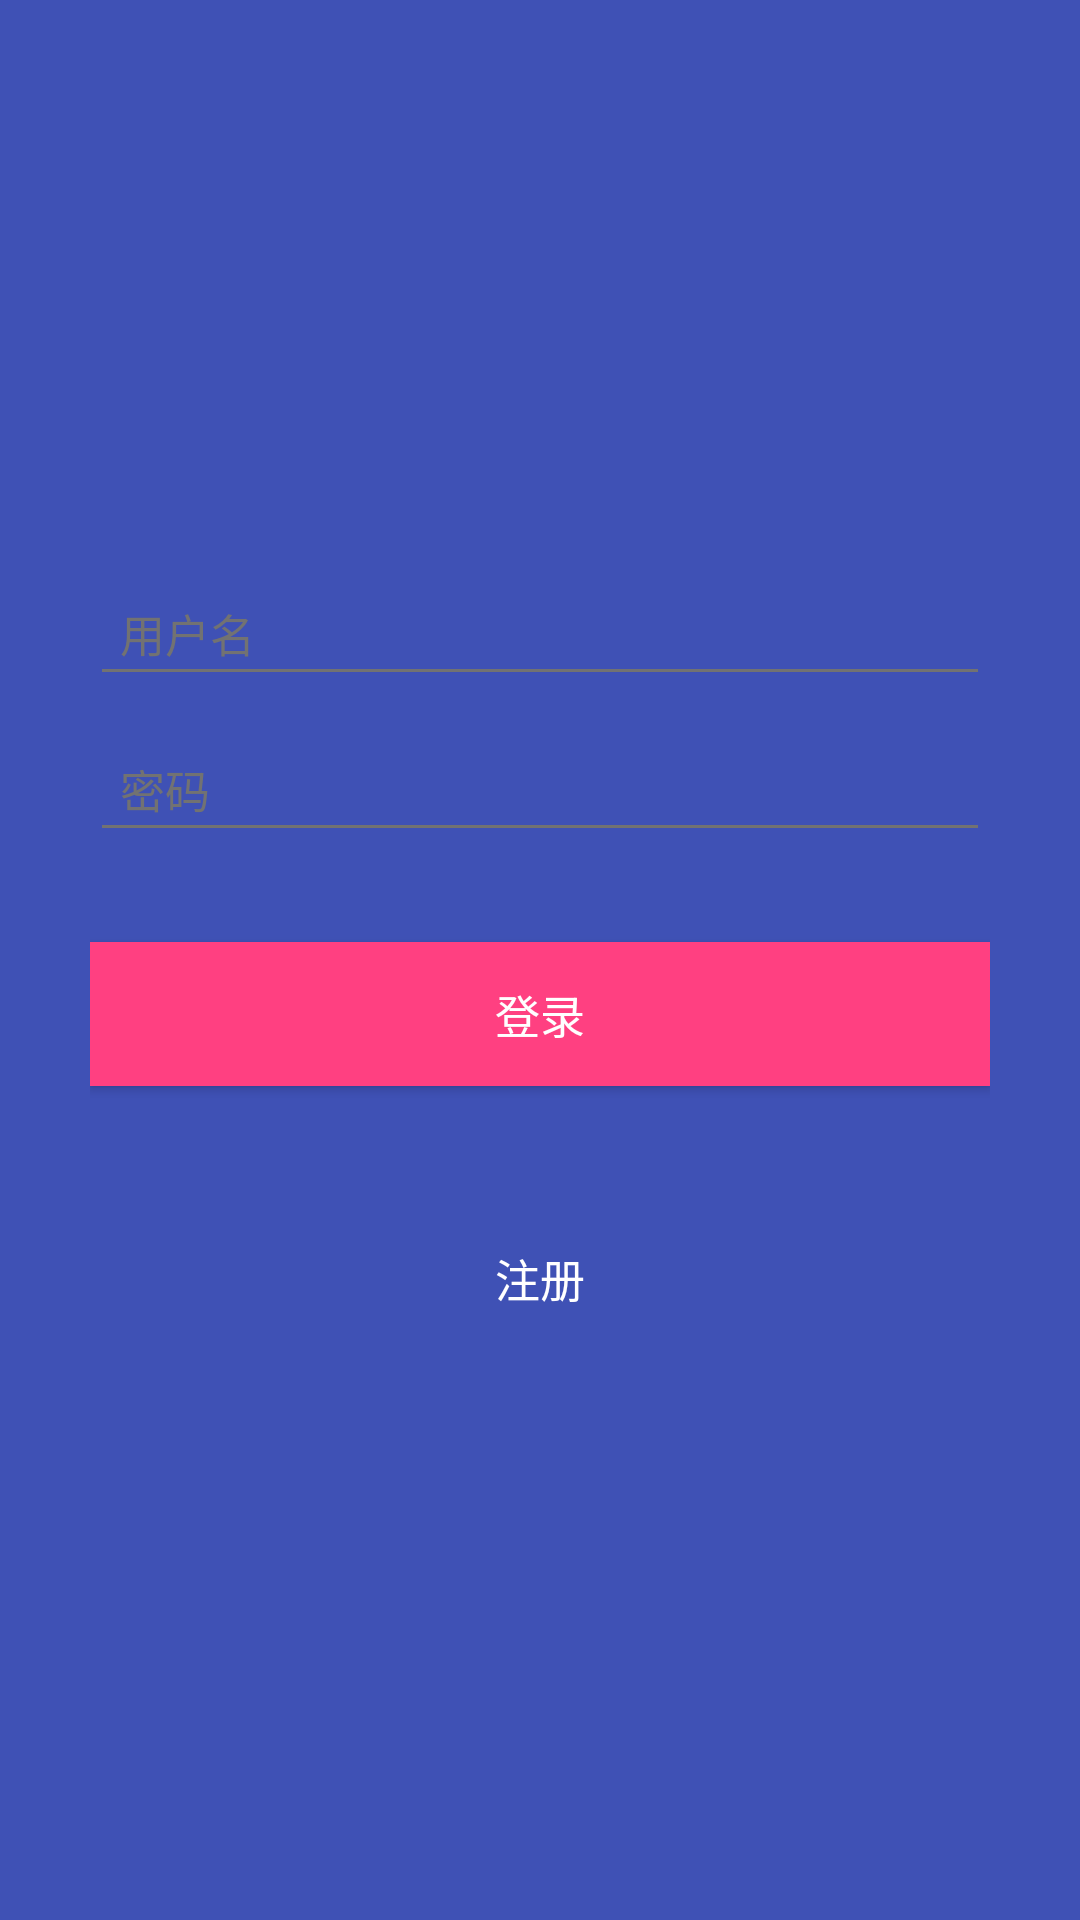

The Android layout XML behind this screen, and the referenced resources:
<!-- AndroidManifest.xml: application theme AppTheme -->
<!-- res/layout/activity_login.xml -->
<?xml version="1.0" encoding="utf-8"?>
<LinearLayout xmlns:android="http://schemas.android.com/apk/res/android"
    xmlns:tools="http://schemas.android.com/tools"
    android:layout_width="match_parent"
    android:layout_height="match_parent"
    android:background="@color/primary"
    android:gravity="center"
    android:orientation="vertical"
    android:padding="10dp"
    tools:context=".view.activity.LoginActivity">

    <LinearLayout
        android:layout_width="match_parent"
        android:layout_height="wrap_content"
        android:layout_gravity="center"
        android:orientation="vertical"
        android:paddingLeft="20dp"
        android:paddingRight="20dp">

        <EditText
            android:id="@+id/username"
            style="@style/inputText"
            android:layout_marginBottom="10dp"
            android:hint="@string/hint_username"
            android:inputType="text"
            android:padding="10dp"
            android:maxLines="1" />

        <EditText
            android:id="@+id/password"
            style="@style/inputText"
            android:layout_marginBottom="10dp"
            android:hint="@string/hint_password"
            android:inputType="textPassword"
            android:padding="10dp"
            android:maxLines="1" />

        

        <Button
            android:id="@+id/submit"
            android:text="@string/login"
            style="@style/submitButton"
            android:layout_marginTop="20dp"/>

        

        <Button
            android:id="@+id/linkToRegisterScreenButton"
            style="@style/submitButton"
            android:layout_marginTop="40dp"
            android:background="@null"
            android:text="@string/register"
            android:textAllCaps="false" />
    </LinearLayout>

</LinearLayout>
<!-- resources referenced by this layout -->
<resources>
  <color name="primary">#3F51B5</color>
  <string name="hint_password">密码</string>
  <string name="hint_username">用户名</string>
  <string name="login">登录</string>
  <string name="register">注册</string>
  <style name="inputText" parent="@android:style/Widget.EditText">
          <item name="android:layout_width">match_parent</item>
          <item name="android:layout_height">wrap_content</item>
          <item name="android:textColor">@color/primary_text</item>
          <item name="android:textColorHint">@color/secondary_text</item>
          <item name="android:textSize">15sp</item>
      </style>
  <style name="submitButton" parent="@android:style/Widget.Button">
          <item name="android:background">@drawable/selector_submit_button</item>
          <item name="android:layout_width">match_parent</item>
          <item name="android:layout_height">wrap_content</item>
          <item name="android:textColor">@color/icons</item>
          <item name="android:textSize">15sp</item>
      </style>
  <style name="AppTheme" parent="Theme.AppCompat">
          <item name="colorPrimary">@color/primary</item>
          <item name="colorPrimaryDark">@color/primary_dark</item>
          <item name="colorAccent">@color/accent</item>
          <item name="android:textColorPrimary">@color/primary_text</item>
          <item name="android:textColorSecondary">@color/secondary_text</item>
          <item name="android:divider">@color/divider</item>
          <item name="colorControlHighlight">@color/ripple_material_dark</item>
          <item name="android:icon">@color/icons</item>
      </style>
  <color name="primary_text">#212121</color>
  <color name="secondary_text">#727272</color>
  <!-- drawable selector_submit_button (drawable-v21) -->
  <?xml version="1.0" encoding="utf-8"?>
  <ripple xmlns:android="http://schemas.android.com/apk/res/android"
      android:color="@color/accent">
      <item android:id="@android:id/mask">
          <color android:color="@color/alpha26_accent" />
      </item>
      <item android:drawable="@color/accent"/>
  </ripple>
  <color name="icons">#FFFFFF</color>
  <color name="primary_dark">#303F9F</color>
  <color name="accent">#FF4081</color>
  <color name="divider">#B6B6B6</color>
  <color name="alpha26_accent">#42FF4081</color>
</resources>
